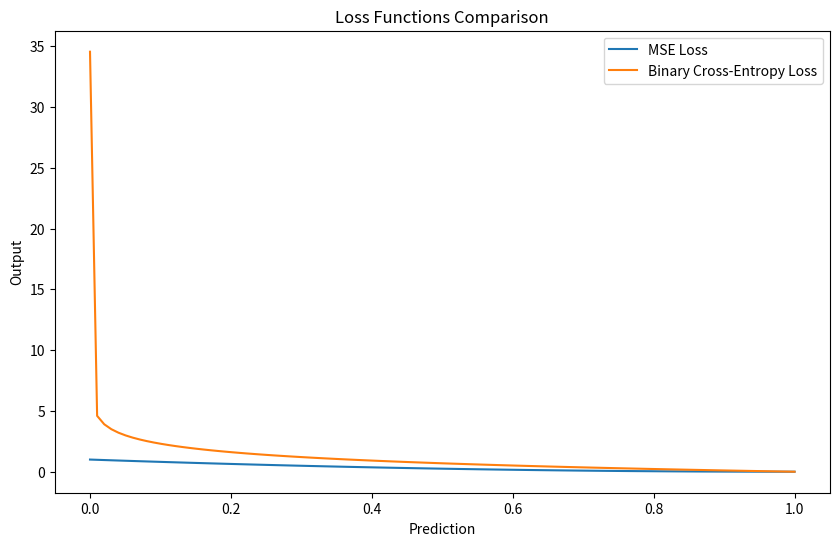

Write the Python code that produced this figure.
import numpy as np

# Mean Squared Error(MSE) loss
def mse_loss(y_true, y_pred):
    return np.mean((y_true-y_pred)**2)

# Binary Cross_Entropy (BCE) loss
def binary_cross_entropy_loss(y_true, y_pred):
    y_pred = np.clip(y_pred, 1e-15, 1e-15)
    return -np.mean(y_true * np.log(y_pred) + (1- y_true) * np.log(1 - y_pred))


# Example Data
y_true = np.array([1, 0, 1, 1])
y_pred =np.array([0.9, 0.2, 0.8, 0.7])

# Calculate loss
mse  = mse_loss(y_true, y_pred)
bce = binary_cross_entropy_loss(y_true, y_pred)

print(f"MSE LOSS: {mse:.4f}")
print(f"Binary Cross-Entropy LOSS: {bce:.4f}")


# Derivative of MSE loss
def mse_gradient(y_true, y_pred):
    return  2 * (y_pred -y_true) / len(y_true)

# Derivative of MSE loss
def bce_gradient(y_true, y_pred):
    y_pred = np.clip(y_pred, 1e-15, 1 - 1e-15)
    return (y_pred -y_true) / (y_pred * (1 - y_pred))

# Calculate gradients
grad_mse = mse_gradient(y_true, y_pred)
grad_bce = bce_gradient(y_true, y_pred)

print(f"MSE Gradients: {grad_mse}")
print(f"BCE Gradients: {grad_bce}")

import matplotlib.pyplot as plt

# Define prediction and true labels
predictions = np.linspace(0, 1, 100)
true_label = 1

# Compute losses
mse_losses = [(true_label - p)**2 for p in predictions]
bce_losses = [-true_label * np.log(max(p, 1e-15)) - (1 - true_label) * np.log(max(1-p, 1e-15)) for p in predictions]

# Plot
plt.figure(figsize=(10, 6))
plt.plot(predictions, mse_losses, label="MSE Loss")
plt.plot(predictions, bce_losses, label="Binary Cross-Entropy Loss")
plt.title('Loss Functions Comparison')
plt.xlabel('Prediction')
plt.ylabel('Output')
plt.legend()
plt.show()